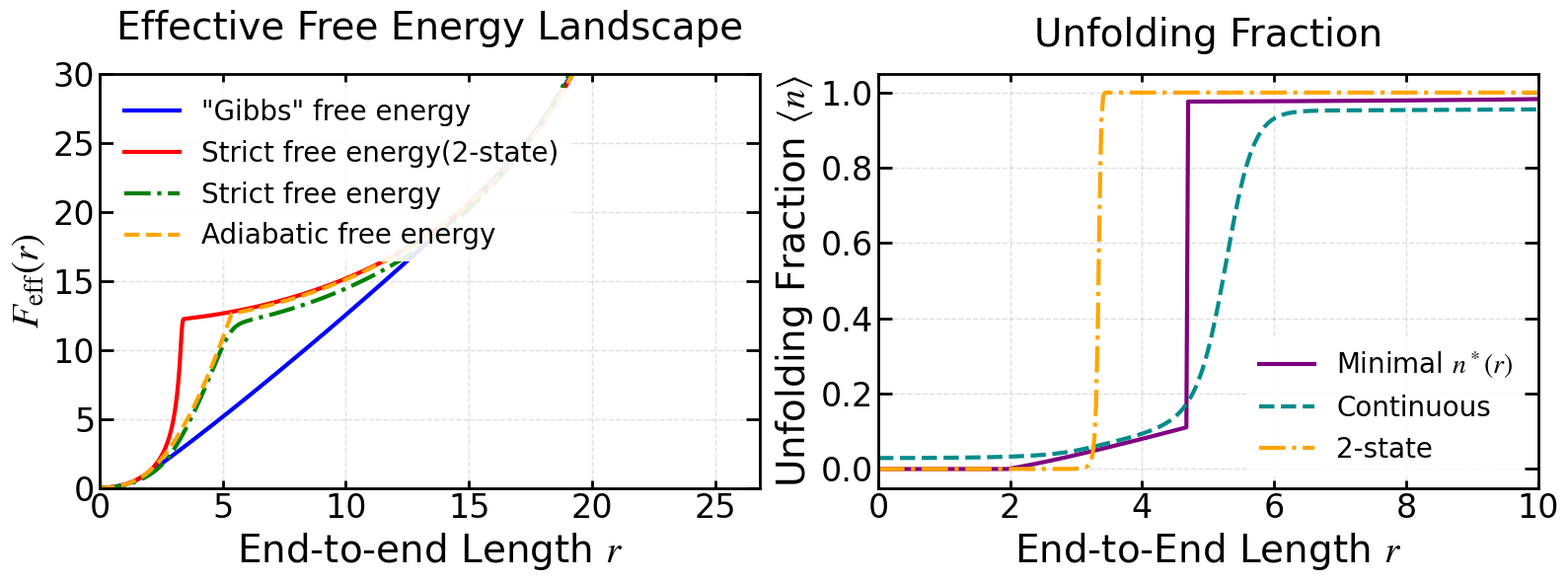

Generate this figure with matplotlib: (Note: this script raises an exception after producing the figure.)
import numpy as np
import matplotlib.pyplot as plt
import matplotlib.font_manager as fm
import os
from scipy.optimize import minimize_scalar
from scipy.integrate import cumulative_trapezoid, simpson

# ============ 字体与绘图风格设置 ============
font_path = '/usr/share/fonts/truetype/msttcorefonts/Times_New_Roman.ttf'
font_family = 'Times New Roman'
math_fontset = 'stix'
math_rm = 'Times New Roman'
math_it = 'Times New Roman:italic'
math_bf = 'Times New Roman:bold'

title_fontsize = 28
label_fontsize = 28
tick_fontsize = 24
legend_fontsize = 20
legend_title_fontsize = 24

axes_linewidth = 2
xtick_major_width = 2
ytick_major_width = 2
xtick_major_size = 10
ytick_major_size = 10
grid_linewidth = 1
grid_alpha = 0.4
lines_linewidth = 3
lines_markersize = 10

figure_dpi = 100
savefig_dpi = 300
xtick_direction = 'in'
ytick_direction = 'in'
xtick_top = True
ytick_right = True

if os.path.exists(font_path):
    fm.fontManager.addfont(font_path)
    font_prop = fm.FontProperties(fname=font_path)
    plt.rcParams['font.family'] = font_prop.get_name()

plt.rcParams.update({
    'font.family': font_family,
    'mathtext.fontset': math_fontset,
    'mathtext.rm': math_rm,
    'mathtext.it': math_it,
    'mathtext.bf': math_bf,
    'axes.titlesize': title_fontsize,
    'axes.labelsize': label_fontsize,
    'xtick.labelsize': tick_fontsize,
    'ytick.labelsize': tick_fontsize,
    'legend.fontsize': legend_fontsize,
    'legend.title_fontsize': legend_title_fontsize,
    'axes.linewidth': axes_linewidth,
    'xtick.major.width': xtick_major_width,
    'ytick.major.width': ytick_major_width,
    'xtick.major.size': xtick_major_size,
    'ytick.major.size': ytick_major_size,
    'grid.linewidth': grid_linewidth,
    'grid.alpha': grid_alpha,
    'lines.linewidth': lines_linewidth,
    'lines.markersize': lines_markersize,
    'figure.dpi': figure_dpi,
    'savefig.dpi': savefig_dpi,
    'xtick.direction': xtick_direction,
    'ytick.direction': ytick_direction,
    'xtick.top': xtick_top,
    'ytick.right': ytick_right,
})

# ============ 核心物理参数 ============
xi_f = 3.6
mu = 7.6
Delta_E = 11.9
k1 = 6.5
k2 = 1.50

R_LIMIT = 0.999 * xi_f * mu

# ===================== 基础物理函数 =====================
def phi(x):
    x = np.clip(x, 0, 0.999999)
    return x**2 * (3 - 2*x) / (4 * (1 - x))

def fc(x):
    x = np.clip(x, 0, 0.999999)
    return 0.25 * (1 - x)**(-2) - 0.25 + x

def Lc_of_n(n):
    return xi_f * (1 + (mu - 1) * n)

def F_WLC(r, n):
    Lc = Lc_of_n(n)
    x = r / Lc
    x_clipped = np.clip(x, 0, 0.9999)
    res = Lc * phi(x_clipped)
    return np.where(x >= 0.9999, 1e10, res)

def U_n(n):
    return Delta_E * n - Delta_E * np.cos(2 * np.pi * n)

def F_d(r, n):
    return F_WLC(r, n) + U_n(n)

# ===================== 计算双分支自由能 =====================
def calc_branches(r):
    n_min = max(0.0, (r / xi_f - 1) / (mu - 1))
    if n_min >= 1.0:
        return np.nan, np.nan, np.nan, np.nan

    F_f, n_f = np.nan, np.nan
    F_u, n_u = np.nan, np.nan

    if n_min < 0.5:
        res_f = minimize_scalar(lambda n: F_d(r, n), bounds=(n_min, 0.5), method='bounded')
        if res_f.success and np.isfinite(res_f.fun):
            F_f, n_f = res_f.fun, res_f.x

    lower_high = max(n_min, 0.5)
    if lower_high < 1.0:
        res_u = minimize_scalar(lambda n: F_d(r, n), bounds=(lower_high, 1.0), method='bounded')
        if res_u.success and np.isfinite(res_u.fun):
            F_u, n_u = res_u.fun, res_u.x

    return F_f, n_f, F_u, n_u

def calc_delta_F(r_grid):
    delta_F = np.full_like(r_grid, np.nan, dtype=float)
    for i, r in enumerate(r_grid):
        F_f, _, F_u, _ = calc_branches(r)
        if np.isfinite(F_f) and np.isfinite(F_u):
            delta_F[i] = F_u - F_f
    return delta_F

# ===================== 原有方法 =====================
def calc_method1():
    x_vals = np.linspace(0, 0.999, 1000)
    f_vals = fc(x_vals)
    n_vals = 0.5 * (1 + np.tanh(k1 * (f_vals - k2)))
    r_vals = x_vals * Lc_of_n(n_vals)
    F_eff1 = cumulative_trapezoid(f_vals, r_vals, initial=0)
    return r_vals, F_eff1

def calc_method2(r_grid):
    F_eff2 = np.zeros_like(r_grid)
    for i, r in enumerate(r_grid):
        if r >= R_LIMIT:
            F_eff2[i] = 1e10
            continue
        F_folded = F_d(r, 0.0)
        F_unfolded = F_d(r, 1.0)
        F_min = min(F_folded, F_unfolded)
        if F_min > 1e9 or not np.isfinite(F_min):
            F_eff2[i] = 1e10
            continue
        Z_sum = np.exp(-(F_folded - F_min)) + np.exp(-(F_unfolded - F_min))
        Z_sum = max(Z_sum, 1e-300)
        F_eff2[i] = F_min - np.log(Z_sum)
    return F_eff2 + Delta_E

def calc_method3_continuous(r_grid):
    F_eff3 = np.zeros_like(r_grid)
    for i, r in enumerate(r_grid):
        if r >= R_LIMIT:
            F_eff3[i] = 1e10
            continue
        n_min = max(0.0, (r / xi_f - 1) / (mu - 1))
        res = minimize_scalar(lambda n: F_d(r, n), bounds=(n_min, 1.0), method='bounded')
        F_min = res.fun
        if F_min > 1e9 or not np.isfinite(F_min):
            F_eff3[i] = 1e10
            continue
        n_vals = np.linspace(0, 1, 1000)
        F_d_vals = F_d(r, n_vals)
        integrand = np.exp(-(F_d_vals - F_min))
        integral = simpson(integrand, x=n_vals)
        integral = max(integral, 1e-300)
        F_eff3[i] = F_min - np.log(integral)
    return F_eff3 - F_eff3[0]

def calc_method4_adiabatic(r_grid):
    F_eff4 = np.zeros_like(r_grid)
    for i, r in enumerate(r_grid):
        if r >= R_LIMIT:
            F_eff4[i] = 1e10
            continue
        F_f, _, F_u, _ = calc_branches(r)
        candidates = [f for f in [F_f, F_u] if np.isfinite(f)]
        if len(candidates) == 0 or min(candidates) > 1e9:
            F_eff4[i] = 1e10
        else:
            F_eff4[i] = min(candidates)
    return F_eff4 + Delta_E

def calc_n_mean(r_grid):
    n_mean_vals = np.zeros_like(r_grid)
    for i, r in enumerate(r_grid):
        if r >= R_LIMIT:
            n_mean_vals[i] = 1.0
            continue
        n_min = max(0.0, (r / xi_f - 1) / (mu - 1))
        res = minimize_scalar(lambda n: F_d(r, n), bounds=(n_min, 1.0), method='bounded')
        F_min = res.fun
        if F_min > 1e9 or not np.isfinite(F_min):
            n_mean_vals[i] = 1.0
            continue
        n_vals = np.linspace(n_min, 1.0, 1000)
        F_d_vals = F_d(r, n_vals)
        weights = np.exp(-(F_d_vals - F_min))
        Z = simpson(weights, x=n_vals)
        Z = max(Z, 1e-300)
        numerator = simpson(n_vals * weights, x=n_vals)
        n_mean_vals[i] = numerator / Z
    return n_mean_vals

def calc_n_mean_2state(r_grid):
    n_mean_vals = np.zeros_like(r_grid)
    for i, r in enumerate(r_grid):
        if r >= R_LIMIT:
            n_mean_vals[i] = 1.0
            continue
        F_f = F_d(r, 0.0)
        F_u = F_d(r, 1.0)
        candidates = [f for f in [F_f, F_u] if np.isfinite(f)]
        if len(candidates) == 0 or min(candidates) > 1e9:
            n_mean_vals[i] = 1.0
            continue
        delta_F = F_u - F_f
        n_mean_vals[i] = 0.5 * (1.0 - np.tanh(0.5 * delta_F))
    return n_mean_vals

# ===================== 新增：五种自由能对比计算 =====================
def calc_five_free_energies(r_grid):
    """计算图中的五种自由能，新增系综平均 <F>"""
    F_strict = np.zeros_like(r_grid)
    F_adiabatic = np.zeros_like(r_grid)
    F_approx_cont = np.zeros_like(r_grid)
    F_approx_2state = np.zeros_like(r_grid)
    F_ensemble_avg = np.zeros_like(r_grid)  # 第五条曲线
    
    for i, r in enumerate(r_grid):
        if r >= R_LIMIT:
            F_strict[i] = np.nan
            F_adiabatic[i] = np.nan
            F_approx_cont[i] = np.nan
            F_approx_2state[i] = np.nan
            F_ensemble_avg[i] = np.nan
            continue
            
        n_min = max(0.0, (r / xi_f - 1) / (mu - 1))
        
        # 1. 寻找全局极小值 (Adiabatic)
        res = minimize_scalar(lambda n: F_d(r, n), bounds=(n_min, 1.0), method='bounded')
        F_min = res.fun
        F_adiabatic[i] = F_min
        
        # 计算连续配分函数和平均 n
        n_vals = np.linspace(n_min, 1.0, 1000)
        F_d_vals = F_d(r, n_vals)
        weights = np.exp(-(F_d_vals - F_min))
        
        Z = simpson(weights, x=n_vals)
        Z = max(Z, 1e-300)
        
        # 2. Strict free energy
        F_strict[i] = F_min - np.log(Z)
        
        # 3. Approx free energy (Continuous)
        numerator_n = simpson(n_vals * weights, x=n_vals)
        n_mean_cont = numerator_n / Z
        F_approx_cont[i] = F_d(r, n_mean_cont)
        
        # 4. Approx free energy (2-state)
        F_f = F_d(r, 0.0)
        F_u = F_d(r, 1.0)
        delta_F = F_u - F_f
        n_mean_2state = 0.5 * (1.0 - np.tanh(0.5 * delta_F))
        F_approx_2state[i] = F_d(r, n_mean_2state)
        
        # 5. 系综平均自由能 <F>
        numerator_F = simpson(F_d_vals * weights, x=n_vals)
        F_ensemble_avg[i] = numerator_F / Z
        
    # 减去 r=0 时的初始自由能，进行基准对齐
    F_strict -= F_strict[0]
    F_adiabatic -= F_adiabatic[0]
    F_approx_cont -= F_approx_cont[0]
    F_approx_2state -= F_approx_2state[0]
    F_ensemble_avg -= F_ensemble_avg[0]
    
    return F_strict, F_adiabatic, F_approx_cont, F_approx_2state, F_ensemble_avg

# ===================== 可视化函数 =====================
def plot_comparison(output_dir):
    r_max = 0.98 * xi_f * mu
    r_grid = np.linspace(0, r_max, 1000)

    r_m1, F_m1 = calc_method1()
    F_m2 = calc_method2(r_grid)
    F_m3 = calc_method3_continuous(r_grid)
    F_m4 = calc_method4_adiabatic(r_grid)

    fig, (ax1, ax2) = plt.subplots(1, 2, figsize=(16, 6))

    ax1.set_yscale('linear')
    ax1.plot(r_m1, F_m1, '-',  color='blue',   label='"Gibbs" free energy', linewidth=lines_linewidth)
    ax1.plot(r_grid, F_m2, '-',  color='red',    label='Strict free energy(2-state)', linewidth=lines_linewidth)
    ax1.plot(r_grid, F_m3, '-.', color='green',  label='Strict free energy', linewidth=lines_linewidth)
    ax1.plot(r_grid, F_m4, '--', color='orange', label='Adiabatic free energy', linewidth=lines_linewidth)

    ax1.set_xlabel('End-to-end Length $r$', fontsize=label_fontsize)
    ax1.set_ylabel('$F_{\\text{eff}}(r)$', fontsize=label_fontsize)
    ax1.set_title('Effective Free Energy Landscape', fontsize=title_fontsize, pad=25)
    ax1.set_xlim(0, r_max)
    ax1.set_ylim(0.0, 30.0)
    ax1.grid(True, which="major", ls="--", alpha=grid_alpha)
    ax1.legend(fontsize=legend_fontsize, framealpha=0.9, edgecolor='none', loc='upper left')

    n_star_vals = np.zeros_like(r_grid)
    for i, r in enumerate(r_grid):
        if r >= R_LIMIT:
            n_star_vals[i] = 1.0
            continue
        n_min = max(0.0, (r / xi_f - 1) / (mu - 1) + 1e-4)
        res = minimize_scalar(lambda n: F_d(r, n), bounds=(n_min, 1.0), method='bounded')
        n_star_vals[i] = res.x if res.fun < 1e9 else 1.0

    n_mean_vals = calc_n_mean(r_grid)
    n_mean_2state = calc_n_mean_2state(r_grid)
    ax2.plot(r_grid, n_star_vals, '-',  color='purple', linewidth=lines_linewidth, label='Minimal $n^*(r)$')
    ax2.plot(r_grid, n_mean_vals, '--', color='darkcyan', linewidth=lines_linewidth, label='Continuous')
    ax2.plot(r_grid, n_mean_2state, '-.', color='orange', linewidth=lines_linewidth, label='2-state')

    ax2.set_xlabel('End-to-End Length $r$', fontsize=label_fontsize)
    ax2.set_ylabel('Unfolding Fraction $\\langle n \\rangle$', fontsize=label_fontsize)
    ax2.set_title('Unfolding Fraction', fontsize=title_fontsize, pad=20)
    ax2.set_xlim(0, 10)
    ax2.set_ylim(-0.05, 1.05)
    ax2.grid(True, which="major", ls="--", alpha=grid_alpha)
    ax2.legend(fontsize=legend_fontsize, framealpha=0.9, edgecolor='none', loc='best')

    for ax in [ax1, ax2]:
        ax.tick_params(axis='x', which='major', length=6, direction=xtick_direction, top=xtick_top)
        ax.tick_params(axis='y', which='major', width=ytick_major_width, direction=ytick_direction, right=ytick_right)
        for spine in ax.spines.values():
            spine.set_linewidth(axes_linewidth)

    plt.tight_layout()
    os.makedirs(output_dir, exist_ok=True)
    save_path = os.path.join(output_dir, 'F_eff_comparison_final.png')
    fig.savefig(save_path, dpi=savefig_dpi, bbox_inches='tight', facecolor='white', edgecolor='none')
    print(f"图表已保存至: {save_path}")

def plot_free_energy_difference_vs_n(output_dir):
    r_list = [2, 4, 6, 10]
    fig, ax = plt.subplots(figsize=(8, 6))
    colors = plt.cm.viridis(np.linspace(0, 1, len(r_list)))

    for idx, r in enumerate(r_list):
        n_min = max(0.0, (r / xi_f - 1) / (mu - 1))
        if n_min >= 0.999:
            continue
        n_vals = np.linspace(n_min, 1.0, 1000)
        F_d_vals = F_d(r, n_vals)
        F_f, _, F_u, _ = calc_branches(r)
        candidates = [f for f in [F_f, F_u] if np.isfinite(f)]
        F_min = min(candidates) if len(candidates) > 0 else np.min(F_d_vals)
        y_vals = F_d_vals - F_min
        ax.plot(n_vals, y_vals, '-', color=colors[idx], linewidth=lines_linewidth, label=f'$r = {r}$')

    ax.set_xlabel('Unfolding Fraction $n$', fontsize=label_fontsize*0.9)
    ax.set_ylabel('Free Energy Difference $\\beta \\Delta F$', fontsize=label_fontsize*0.9)
    ax.set_title('Free Energy Landscape', fontsize=title_fontsize, pad=20)
    ax.set_xlim(0, 1.0)
    ax.set_ylim(-1.0, 50.0)
    ax.grid(True, which="major", ls="--", alpha=grid_alpha)
    ax.legend(fontsize=legend_fontsize*0.9, framealpha=0.9, edgecolor='none', loc='upper right')

    ax.tick_params(axis='x', which='major', length=6, direction=xtick_direction, top=xtick_top)
    ax.tick_params(axis='y', which='major', width=ytick_major_width, direction=ytick_direction, right=ytick_right)
    for spine in ax.spines.values():
        spine.set_linewidth(axes_linewidth)

    plt.tight_layout()
    os.makedirs(output_dir, exist_ok=True)
    save_path = os.path.join(output_dir, 'Free_energy_landscape.png')
    fig.savefig(save_path, dpi=savefig_dpi, bbox_inches='tight', facecolor='white', edgecolor='none')
    print(f"图表已保存至: {save_path}")
    plt.show()

def plot_delta_F_vs_r(output_dir):
    r_max = 0.98 * xi_f * mu
    r_grid = np.linspace(0, r_max, 500)

    delta_F = calc_delta_F(r_grid)

    fig, ax = plt.subplots(figsize=(10, 8))
    ax.plot(r_grid, delta_F, '-', color='crimson', linewidth=lines_linewidth,
            label='$\\Delta F_{u-f}(r) = F_u(r) - F_f(r)$')
    ax.axhline(0, color='black', linestyle='--', linewidth=1.5, alpha=0.7)

    valid_idx = np.where(np.isfinite(delta_F))[0]
    if len(valid_idx) > 0:
        valid_r = r_grid[valid_idx]
        valid_dF = delta_F[valid_idx]
        sign_changes = np.where(np.diff(np.sign(valid_dF)))[0]

        if len(sign_changes) > 0:
            i = sign_changes[0]
            r1, r2 = valid_r[i], valid_r[i+1]
            d1, d2 = valid_dF[i], valid_dF[i+1]
            r_eq = r1 - d1 * (r2 - r1) / (d2 - d1)

            ax.plot(r_eq, 0, 'o', color='blue', markersize=12, zorder=5)
            ax.annotate(f'Branch Crossing\n$r_{{eq}} \\approx {r_eq:.3f}$',
                        xy=(r_eq, 0), xytext=(r_eq + 1.5, 5),
                        arrowprops=dict(facecolor='black', shrink=0.05, width=2, headwidth=8),
                        fontsize=legend_fontsize, ha='left', va='bottom',
                        bbox=dict(boxstyle="round,pad=0.3", fc="white", ec="gray", alpha=0.9))
            print(f"找到一级相变分支交叉点: r_eq = {r_eq:.4f}")
        else:
            print("在给定 r 范围内未找到 ΔF_{u-f} 的零点。")
    else:
        print("计算得到的 delta_F 全为 NaN，请检查参数或 r 范围。")

    ax.set_xlabel('End-to-end Length $r$', fontsize=label_fontsize)
    ax.set_ylabel('$\\Delta F_{u-f}(r)$', fontsize=label_fontsize)
    ax.set_title('Free Energy Difference and Branch Crossing', fontsize=title_fontsize, pad=20)
    ax.set_xlim(0, 10.0)
    ax.set_ylim(-20, 20)
    ax.grid(True, which="major", ls="--", alpha=grid_alpha)
    ax.legend(fontsize=legend_fontsize, framealpha=0.9, edgecolor='none', loc='best')

    ax.tick_params(axis='x', which='major', length=6, direction=xtick_direction, top=xtick_top)
    ax.tick_params(axis='y', which='major', width=ytick_major_width, direction=ytick_direction, right=ytick_right)
    for spine in ax.spines.values():
        spine.set_linewidth(axes_linewidth)

    plt.tight_layout()
    os.makedirs(output_dir, exist_ok=True)
    save_path = os.path.join(output_dir, 'Delta_F_branch_crossing.png')
    fig.savefig(save_path, dpi=savefig_dpi, bbox_inches='tight', facecolor='white', edgecolor='none')
    print(f"图表已保存至: {save_path}")

def plot_n_mean(output_dir):
    r_max = 0.98 * xi_f * mu
    r_grid = np.linspace(0, r_max, 1000)
    n_mean_vals = calc_n_mean(r_grid)

    fig, ax = plt.subplots(figsize=(10, 8))
    ax.plot(r_grid, n_mean_vals, '-', color='darkcyan', linewidth=lines_linewidth)
    ax.set_xlabel('$r$', fontsize=label_fontsize)
    ax.set_ylabel('$\\langle n \\rangle$', fontsize=label_fontsize)
    ax.set_title('Mean Unfolding Fraction', fontsize=title_fontsize, pad=20)
    ax.set_xlim(0, r_max)
    ax.set_ylim(-0.05, 1.05)
    ax.grid(True, which="major", ls="--", alpha=grid_alpha)

    ax.tick_params(axis='x', which='major', length=6, direction=xtick_direction, top=xtick_top)
    ax.tick_params(axis='y', which='major', width=ytick_major_width, direction=ytick_direction, right=ytick_right)
    for spine in ax.spines.values():
        spine.set_linewidth(axes_linewidth)

    plt.tight_layout()
    os.makedirs(output_dir, exist_ok=True)
    save_path = os.path.join(output_dir, 'n_mean_vs_r.png')
    fig.savefig(save_path, dpi=savefig_dpi, bbox_inches='tight', facecolor='white', edgecolor='none')
    print(f"图表已保存至: {save_path}")
    plt.show()

# ===================== 修改：绘制五种自由能对比图 =====================
def plot_five_free_energies(output_dir):
    r_max = 0.98 * xi_f * mu
    r_grid = np.linspace(0, r_max, 1000)
    
    F_strict, F_adiabatic, F_approx_cont, F_approx_2state, F_ensemble = calc_five_free_energies(r_grid)
    
    fig, ax = plt.subplots(figsize=(8, 6))
    
    # 比较自由能定义
    ax.plot(r_grid, F_strict, '-', color='green', linewidth=lines_linewidth, 
            label='Strict free energy $\\tilde{F}(r)$')
    ax.plot(r_grid, F_adiabatic, '-', color='orange', linewidth=lines_linewidth, 
            label='Adiabatic free energy $F_{\\text{Ad}}(r)$')
    ax.plot(r_grid, F_approx_cont, '--', color='purple', linewidth=lines_linewidth, 
            label='Continuous$F_{\\text{approx}}(r)$')
    ax.plot(r_grid, F_approx_2state, '--', color='red', linewidth=lines_linewidth, 
            label='2-state $F_{\\text{approx}}(r)$ ')
    ax.plot(r_grid, F_ensemble, '--', color='blue', linewidth=lines_linewidth, 
            label='Ensemble average $\\langle F \\rangle (r)$')
    
    ax.set_xlabel('End-to-End Length $r$', fontsize=label_fontsize*0.9)
    ax.set_ylabel('Free Energy $F(r)$', fontsize=label_fontsize*0.9)
    ax.set_title('Free Energy Comparison', fontsize=title_fontsize, pad=20)
    ax.set_xlim(0, r_max)
    ax.set_ylim(0, 35)
    ax.grid(True, which="major", ls="--", alpha=grid_alpha)
    
    # 因为图例较长，调整一下图例显示
    ax.legend(fontsize=legend_fontsize*0.8, framealpha=0.9, edgecolor='none', loc='best')
    
    ax.tick_params(axis='x', which='major', length=6, direction=xtick_direction, top=xtick_top)
    ax.tick_params(axis='y', which='major', width=ytick_major_width, direction=ytick_direction, right=ytick_right)
    for spine in ax.spines.values():
        spine.set_linewidth(axes_linewidth)
        
    plt.tight_layout()
    os.makedirs(output_dir, exist_ok=True)
    save_path = os.path.join(output_dir, 'Five_Free_Energies_Comparison.png')
    fig.savefig(save_path, dpi=savefig_dpi, bbox_inches='tight', facecolor='white', edgecolor='none')
    print(f"图表已保存至: {save_path}")
    plt.show()

if __name__ == "__main__":
    output_dir = '/home/tyt/project/protein_gel/GB1_results/Single_chain/results'

    # 1. 四种方法对比图（原始多方法对比）
    plot_comparison(output_dir)

    # 2. F_d(r,n) - F_min(r) vs n 图
    plot_free_energy_difference_vs_n(output_dir)

    # 3. ΔF_{u-f}(r) 分支交叉图
    plot_delta_F_vs_r(output_dir)
    
    # 4. 五种自由能对比图（包含新增的系综平均）
    plot_five_free_energies(output_dir)

    # 如需单独绘制 <n>(r) 曲线，取消下面这行的注释
    # plot_n_mean(output_dir)
